Image classification data set "Zeytin_224x224_Augmented" (omersuyank/OliveDiseases on GitHub). Class labels (3): kus gozu mantari, pas akari, saglikli.

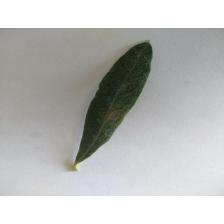
Label: kus gozu mantari

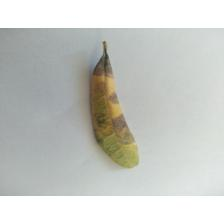
Label: kus gozu mantari

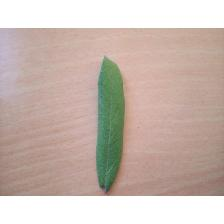
Label: saglikli

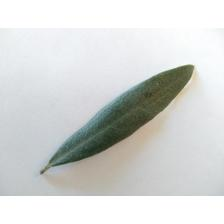
Label: saglikli

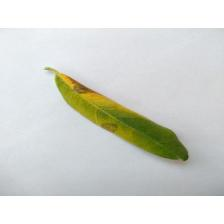
Label: kus gozu mantari

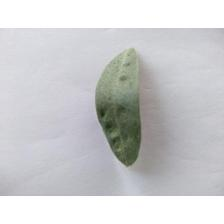
Label: pas akari
